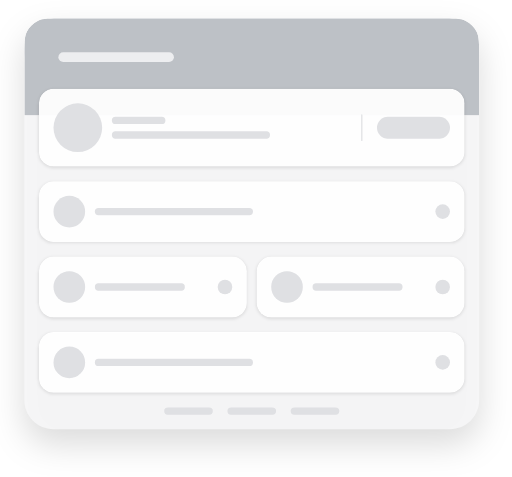
t = 0.00 s
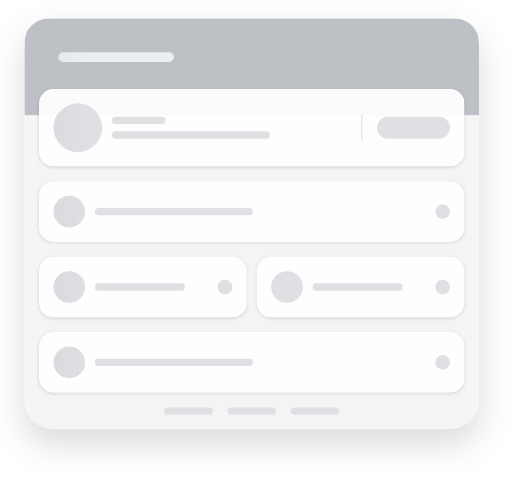
t = 0.25 s
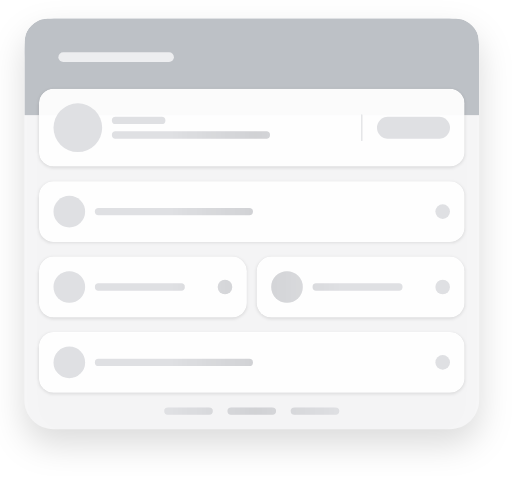
t = 0.50 s
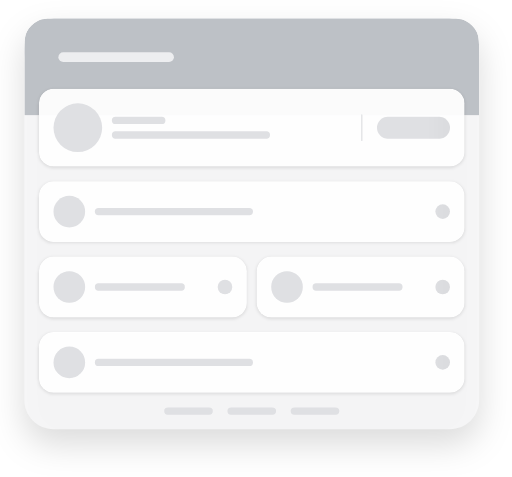
t = 0.75 s

The animated SVG that drew these frames (rendered in a browser with its animation timeline set to each time). Animation: 1 SMIL element (animate=1); one cycle of 1.00 s, repeats indefinitely.

<svg width="421" height="392" viewBox="0 0 421 392" fill="none"
	 xmlns:xlink="http://www.w3.org/1999/xlink" xmlns="http://www.w3.org/2000/svg"
	 preserveAspectRatio="xMinYMin meet">
	<svg height="392px">
		<g filter="url(#filter0_bd_5671_99655)">
			<path fill-rule="evenodd" clip-rule="evenodd" d="M20 39C20 25.7452 30.7452 15 44 15H370C383.255 15 394 25.7452 394 39V329C394 342.255 383.255 353 370 353H44C30.7452 353 20 342.255 20 329V39Z" fill="#F7F8F9" fill-opacity="0.88"/>
		</g>
		<g clip-path="url(#clip0_5671_99655)">
			<path d="M20 47C20 35.7989 20 30.1984 22.1799 25.9202C24.0973 22.1569 27.1569 19.0973 30.9202 17.1799C35.1984 15 40.799 15 52 15H362C373.201 15 378.802 15 383.08 17.1799C386.843 19.0973 389.903 22.1569 391.82 25.9202C394 30.1984 394 35.799 394 47V95H20V47Z" fill="#BDC1C6"/>
		</g>
		<g filter="url(#filter1_d_5671_99655)">
			<g clip-path="url(#clip1_5671_99655)">
				<rect x="32" y="73" width="350" height="64" rx="12" fill="white" fill-opacity="0.94"/>
				<rect x="297" y="94" width="1" height="22" rx="0.5" fill="#DFE0E3"/>
			</g>
		</g>
		<g filter="url(#filter2_d_5671_99655)">
			<g clip-path="url(#clip2_5671_99655)">
				<rect x="32" y="149" width="350" height="50" rx="12" fill="white" fill-opacity="0.94"/>
			</g>
		</g>
		<g filter="url(#filter3_d_5671_99655)">
			<g clip-path="url(#clip3_5671_99655)">
				<rect x="32" y="211" width="171" height="50" rx="12" fill="white" fill-opacity="0.94"/>
			</g>
		</g>
		<g filter="url(#filter4_d_5671_99655)">
			<g clip-path="url(#clip4_5671_99655)">
				<rect x="211" y="211" width="171" height="50" rx="12" fill="white" fill-opacity="0.94"/>
			</g>
		</g>
		<g filter="url(#filter5_d_5671_99655)">
			<g clip-path="url(#clip5_5671_99655)">
				<rect x="32" y="273" width="350" height="50" rx="12" fill="white" fill-opacity="0.94"/>
			</g>
		</g>
		<defs>
			<filter id="filter0_bd_5671_99655" x="-20.7742" y="-25.7742" width="455.548" height="419.548" filterUnits="userSpaceOnUse" color-interpolation-filters="sRGB">
				<feFlood flood-opacity="0" result="BackgroundImageFix"/>
				<feGaussianBlur in="BackgroundImageFix" stdDeviation="20.3871"/>
				<feComposite in2="SourceAlpha" operator="in" result="effect1_backgroundBlur_5671_99655"/>
				<feColorMatrix in="SourceAlpha" type="matrix" values="0 0 0 0 0 0 0 0 0 0 0 0 0 0 0 0 0 0 127 0" result="hardAlpha"/>
				<feOffset dy="12"/>
				<feGaussianBlur stdDeviation="13.5"/>
				<feColorMatrix type="matrix" values="0 0 0 0 0 0 0 0 0 0 0 0 0 0 0 0 0 0 0.14 0"/>
				<feBlend mode="normal" in2="effect1_backgroundBlur_5671_99655" result="effect2_dropShadow_5671_99655"/>
				<feBlend mode="normal" in="SourceGraphic" in2="effect2_dropShadow_5671_99655" result="shape"/>
			</filter>
			<filter id="filter1_d_5671_99655" x="29" y="71" width="356" height="70" filterUnits="userSpaceOnUse" color-interpolation-filters="sRGB">
				<feFlood flood-opacity="0" result="BackgroundImageFix"/>
				<feColorMatrix in="SourceAlpha" type="matrix" values="0 0 0 0 0 0 0 0 0 0 0 0 0 0 0 0 0 0 127 0" result="hardAlpha"/>
				<feOffset dy="1"/>
				<feGaussianBlur stdDeviation="1.5"/>
				<feColorMatrix type="matrix" values="0 0 0 0 0 0 0 0 0 0 0 0 0 0 0 0 0 0 0.09 0"/>
				<feBlend mode="normal" in2="BackgroundImageFix" result="effect1_dropShadow_5671_99655"/>
				<feBlend mode="normal" in="SourceGraphic" in2="effect1_dropShadow_5671_99655" result="shape"/>
			</filter>
			<filter id="filter2_d_5671_99655" x="29" y="147" width="356" height="56" filterUnits="userSpaceOnUse" color-interpolation-filters="sRGB">
				<feFlood flood-opacity="0" result="BackgroundImageFix"/>
				<feColorMatrix in="SourceAlpha" type="matrix" values="0 0 0 0 0 0 0 0 0 0 0 0 0 0 0 0 0 0 127 0" result="hardAlpha"/>
				<feOffset dy="1"/>
				<feGaussianBlur stdDeviation="1.5"/>
				<feColorMatrix type="matrix" values="0 0 0 0 0 0 0 0 0 0 0 0 0 0 0 0 0 0 0.09 0"/>
				<feBlend mode="normal" in2="BackgroundImageFix" result="effect1_dropShadow_5671_99655"/>
				<feBlend mode="normal" in="SourceGraphic" in2="effect1_dropShadow_5671_99655" result="shape"/>
			</filter>
			<filter id="filter3_d_5671_99655" x="29" y="209" width="177" height="56" filterUnits="userSpaceOnUse" color-interpolation-filters="sRGB">
				<feFlood flood-opacity="0" result="BackgroundImageFix"/>
				<feColorMatrix in="SourceAlpha" type="matrix" values="0 0 0 0 0 0 0 0 0 0 0 0 0 0 0 0 0 0 127 0" result="hardAlpha"/>
				<feOffset dy="1"/>
				<feGaussianBlur stdDeviation="1.5"/>
				<feColorMatrix type="matrix" values="0 0 0 0 0 0 0 0 0 0 0 0 0 0 0 0 0 0 0.09 0"/>
				<feBlend mode="normal" in2="BackgroundImageFix" result="effect1_dropShadow_5671_99655"/>
				<feBlend mode="normal" in="SourceGraphic" in2="effect1_dropShadow_5671_99655" result="shape"/>
			</filter>
			<filter id="filter4_d_5671_99655" x="208" y="209" width="177" height="56" filterUnits="userSpaceOnUse" color-interpolation-filters="sRGB">
				<feFlood flood-opacity="0" result="BackgroundImageFix"/>
				<feColorMatrix in="SourceAlpha" type="matrix" values="0 0 0 0 0 0 0 0 0 0 0 0 0 0 0 0 0 0 127 0" result="hardAlpha"/>
				<feOffset dy="1"/>
				<feGaussianBlur stdDeviation="1.5"/>
				<feColorMatrix type="matrix" values="0 0 0 0 0 0 0 0 0 0 0 0 0 0 0 0 0 0 0.09 0"/>
				<feBlend mode="normal" in2="BackgroundImageFix" result="effect1_dropShadow_5671_99655"/>
				<feBlend mode="normal" in="SourceGraphic" in2="effect1_dropShadow_5671_99655" result="shape"/>
			</filter>
			<filter id="filter5_d_5671_99655" x="29" y="271" width="356" height="56" filterUnits="userSpaceOnUse" color-interpolation-filters="sRGB">
				<feFlood flood-opacity="0" result="BackgroundImageFix"/>
				<feColorMatrix in="SourceAlpha" type="matrix" values="0 0 0 0 0 0 0 0 0 0 0 0 0 0 0 0 0 0 127 0" result="hardAlpha"/>
				<feOffset dy="1"/>
				<feGaussianBlur stdDeviation="1.5"/>
				<feColorMatrix type="matrix" values="0 0 0 0 0 0 0 0 0 0 0 0 0 0 0 0 0 0 0.09 0"/>
				<feBlend mode="normal" in2="BackgroundImageFix" result="effect1_dropShadow_5671_99655"/>
				<feBlend mode="normal" in="SourceGraphic" in2="effect1_dropShadow_5671_99655" result="shape"/>
			</filter>
			<linearGradient id="paint0_linear_5671_99655" x1="41" y1="64.5097" x2="-20" y2="64.5097" gradientUnits="userSpaceOnUse">
				<stop stop-color="#BDC1C6" stop-opacity="0"/>
				<stop offset="0.491803" stop-color="#BDC1C6"/>
				<stop offset="1" stop-color="#BDC1C6" stop-opacity="0"/>
			</linearGradient>
			<linearGradient id="paint1_linear_5671_99655" x1="53" y1="104.065" x2="-8" y2="104.065" gradientUnits="userSpaceOnUse">
				<stop stop-color="white" stop-opacity="0"/>
				<stop offset="0.491803" stop-color="white"/>
				<stop offset="1" stop-color="white" stop-opacity="0"/>
			</linearGradient>
			<linearGradient id="paint2_linear_5671_99655" x1="53" y1="173.269" x2="-8" y2="173.269" gradientUnits="userSpaceOnUse">
				<stop stop-color="white" stop-opacity="0"/>
				<stop offset="0.491803" stop-color="white"/>
				<stop offset="1" stop-color="white" stop-opacity="0"/>
			</linearGradient>
			<linearGradient id="paint3_linear_5671_99655" x1="53" y1="235.269" x2="-8" y2="235.269" gradientUnits="userSpaceOnUse">
				<stop stop-color="white" stop-opacity="0"/>
				<stop offset="0.491803" stop-color="white"/>
				<stop offset="1" stop-color="white" stop-opacity="0"/>
			</linearGradient>
			<linearGradient id="paint4_linear_5671_99655" x1="232" y1="235.269" x2="171" y2="235.269" gradientUnits="userSpaceOnUse">
				<stop stop-color="white" stop-opacity="0"/>
				<stop offset="0.491803" stop-color="white"/>
				<stop offset="1" stop-color="white" stop-opacity="0"/>
			</linearGradient>
			<linearGradient id="paint5_linear_5671_99655" x1="53" y1="297.269" x2="-8" y2="297.269" gradientUnits="userSpaceOnUse">
				<stop stop-color="white" stop-opacity="0"/>
				<stop offset="0.491803" stop-color="white"/>
				<stop offset="1" stop-color="white" stop-opacity="0"/>
			</linearGradient>
			<clipPath id="clip0_5671_99655">
				<path d="M20 47C20 35.7989 20 30.1984 22.1799 25.9202C24.0973 22.1569 27.1569 19.0973 30.9202 17.1799C35.1984 15 40.799 15 52 15H362C373.201 15 378.802 15 383.08 17.1799C386.843 19.0973 389.903 22.1569 391.82 25.9202C394 30.1984 394 35.799 394 47V95H20V47Z" fill="white"/>
			</clipPath>
			<clipPath id="clip1_5671_99655">
				<rect x="32" y="73" width="350" height="64" rx="12" fill="white"/>
			</clipPath>
			<clipPath id="clip2_5671_99655">
				<rect x="32" y="149" width="350" height="50" rx="12" fill="white"/>
			</clipPath>
			<clipPath id="clip3_5671_99655">
				<rect x="32" y="211" width="171" height="50" rx="12" fill="white"/>
			</clipPath>
			<clipPath id="clip4_5671_99655">
				<rect x="211" y="211" width="171" height="50" rx="12" fill="white"/>
			</clipPath>
			<clipPath id="clip5_5671_99655">
				<rect x="32" y="273" width="350" height="50" rx="12" fill="white"/>
			</clipPath>
		</defs>
	</svg>
	<svg height="392px" id="animated-elements">
		<defs>
			<g id="header">
				<rect x="48" y="43" width="95" height="8" rx="4" fill="#EDEEF0"/>
			</g>
			<g id="card-xl">
				<rect x="92" y="108" width="130" height="6" rx="3" fill="#DFE0E3"/>
				<rect x="310" y="96" width="60" height="18" rx="9" fill="#DFE0E3"/>
				<rect x="92" y="96" width="44" height="6" rx="3" fill="#DFE0E3"/>
				<circle cx="64" cy="105" r="20" fill="#DFE0E3"/>
			</g>
			<g id="card-wide">
				<rect x="78" y="171" width="130" height="6" rx="3" fill="#DFE0E3"/>
				<circle cx="57" cy="174" r="13" fill="#DFE0E3"/>
				<circle cx="364" cy="174" r="6" fill="#DFE0E3"/>
			</g>
			<g id="card-left">
				<rect x="78" y="233" width="74" height="6" rx="3" fill="#DFE0E3"/>
				<circle cx="57" cy="236" r="13" fill="#DFE0E3"/>
				<circle cx="185" cy="236" r="6" fill="#DFE0E3"/>
			</g>
			<g id="card-right">
				<rect x="257" y="233" width="74" height="6" rx="3" fill="#DFE0E3"/>
				<circle cx="236" cy="236" r="13" fill="#DFE0E3"/>
				<circle cx="364" cy="236" r="6" fill="#DFE0E3"/>
			</g>
			<g id="card-wide-bottom">
				<rect x="78" y="295" width="130" height="6" rx="3" fill="#DFE0E3"/>
				<circle cx="57" cy="298" r="13" fill="#DFE0E3"/>
				<circle cx="364" cy="298" r="6" fill="#DFE0E3"/>
			</g>
			<g id="footer">
				<rect x="135" y="335" width="40" height="6" rx="3" fill="#DFE0E3"/>
				<rect x="187" y="335" width="40" height="6" rx="3" fill="#DFE0E3"/>
				<rect x="239" y="335" width="40" height="6" rx="3" fill="#DFE0E3"/>
			</g>
		</defs>

		<use xlink:href="#header"></use>
		<use xlink:href="#card-xl"></use>
		<use xlink:href="#card-wide"></use>
		<use xlink:href="#card-left"></use>
		<use xlink:href="#card-right"></use>
		<use xlink:href="#card-wide-bottom"></use>
		<use xlink:href="#footer"></use>
	</svg>

	<rect id="msk1" width="100%" fill="url(#msk_gd)" mask="url(#headerMsk)" height="392"/>

	<mask id="headerMsk" fill="white">
		<use xlink:href="#animated-elements"/>
	</mask>

	<linearGradient x1="66.6%" y1="50%" x2="33.3%" y2="50%" id="msk_gd">
		<stop stop-color="#000000" stop-opacity="0" offset="0%"/>
		<stop stop-color="#000000" stop-opacity="0.07" offset="50%"/>
		<stop stop-color="#000000" stop-opacity="0" offset="100%"/>
	</linearGradient>

	<animate xlink:href="#msk1" attributeName="x" from="-100%" to="100%" dur="1s" begin="0s" repeatCount="indefinite"/>
</svg>
